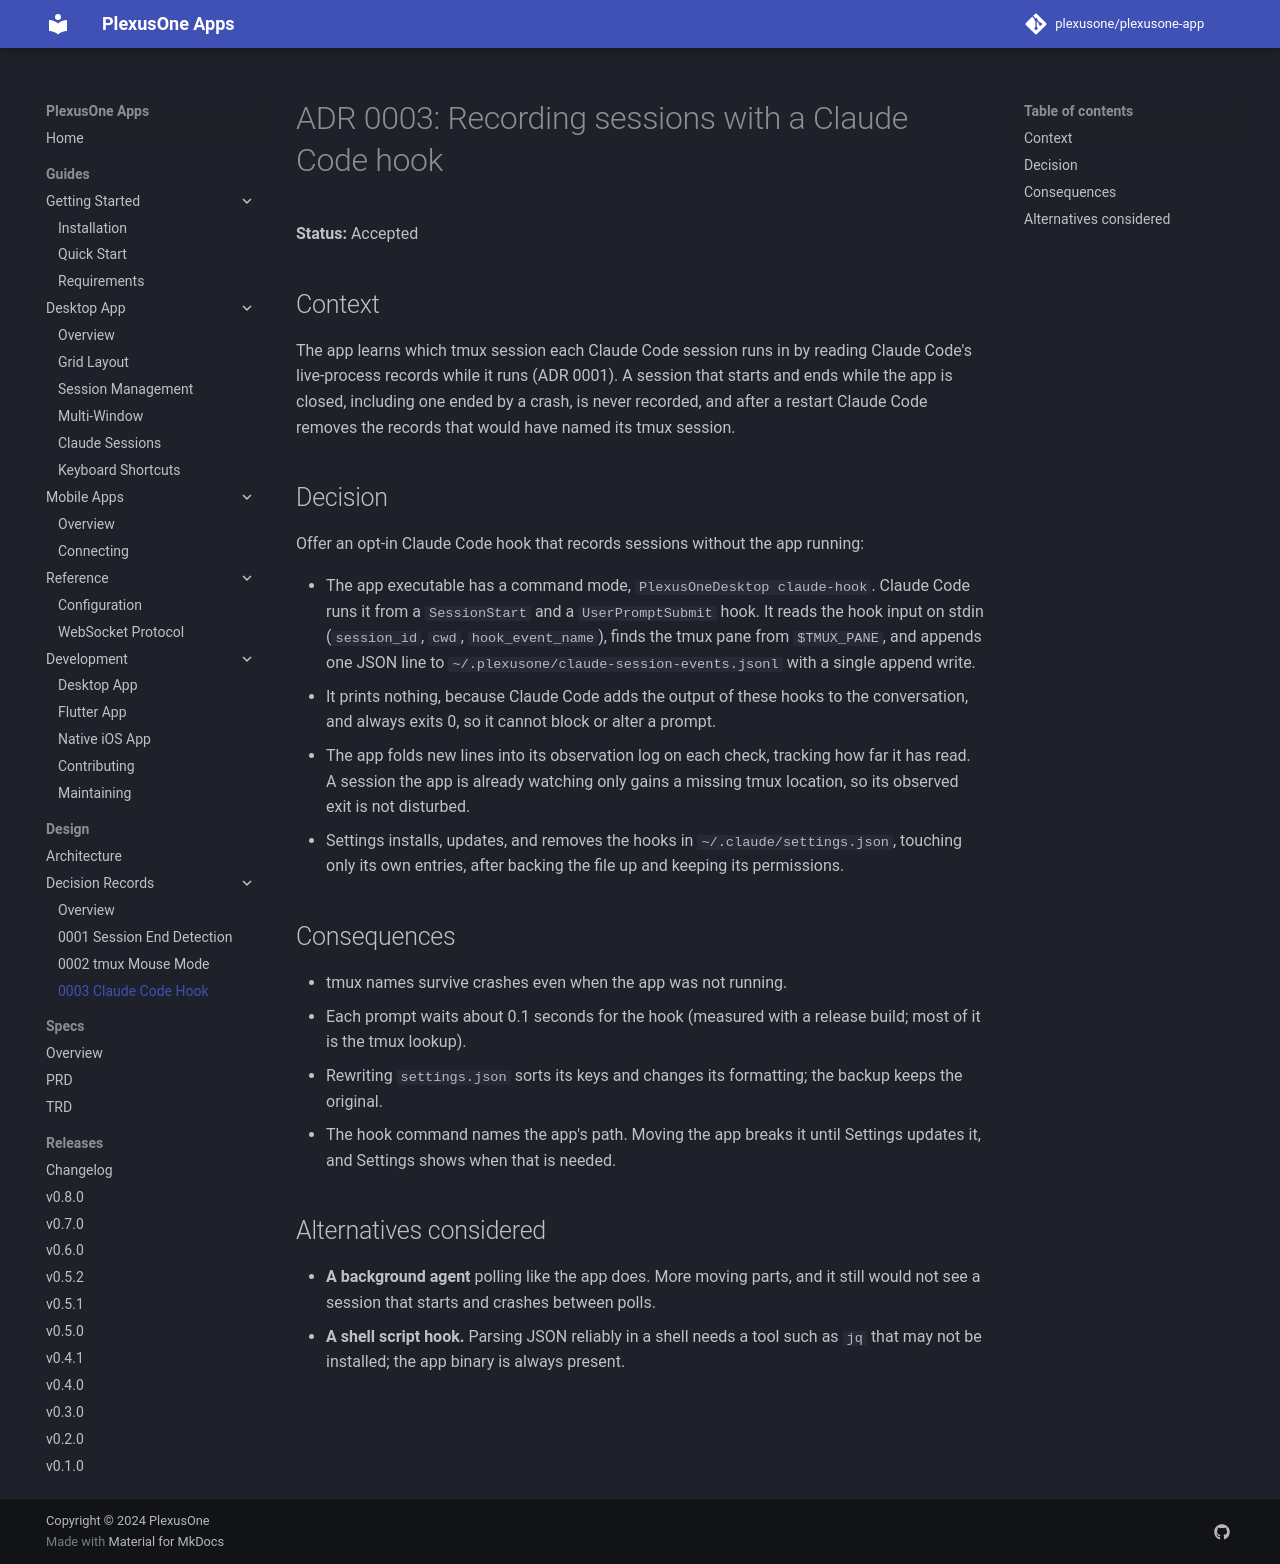

repository: plexusone/plexusone-app · page: design/adrs/0003-claude-code-hook-recording/index.html · generator: mkdocs

# ADR 0003: Recording sessions with a Claude Code hook

**Status:** Accepted

## Context

The app learns which tmux session each Claude Code session runs in by
reading Claude Code's live-process records while it runs (ADR 0001). A
session that starts and ends while the app is closed, including one ended by
a crash, is never recorded, and after a restart Claude Code removes the
records that would have named its tmux session.

## Decision

Offer an opt-in Claude Code hook that records sessions without the app
running:

- The app executable has a command mode, `PlexusOneDesktop claude-hook`.
  Claude Code runs it from a `SessionStart` and a `UserPromptSubmit` hook. It
  reads the hook input on stdin (`session_id`, `cwd`, `hook_event_name`),
  finds the tmux pane from `$TMUX_PANE`, and appends one JSON line to
  `~/.plexusone/claude-session-events.jsonl` with a single append write.
- It prints nothing, because Claude Code adds the output of these hooks to
  the conversation, and always exits 0, so it cannot block or alter a prompt.
- The app folds new lines into its observation log on each check, tracking
  how far it has read. A session the app is already watching only gains a
  missing tmux location, so its observed exit is not disturbed.
- Settings installs, updates, and removes the hooks in
  `~/.claude/settings.json`, touching only its own entries, after backing the
  file up and keeping its permissions.

## Consequences

- tmux names survive crashes even when the app was not running.
- Each prompt waits about 0.1 seconds for the hook (measured with a release
  build; most of it is the tmux lookup).
- Rewriting `settings.json` sorts its keys and changes its formatting; the
  backup keeps the original.
- The hook command names the app's path. Moving the app breaks it until
  Settings updates it, and Settings shows when that is needed.

## Alternatives considered

- **A background agent** polling like the app does. More moving parts, and
  it still would not see a session that starts and crashes between polls.
- **A shell script hook.** Parsing JSON reliably in a shell needs a tool such
  as `jq` that may not be installed; the app binary is always present.
